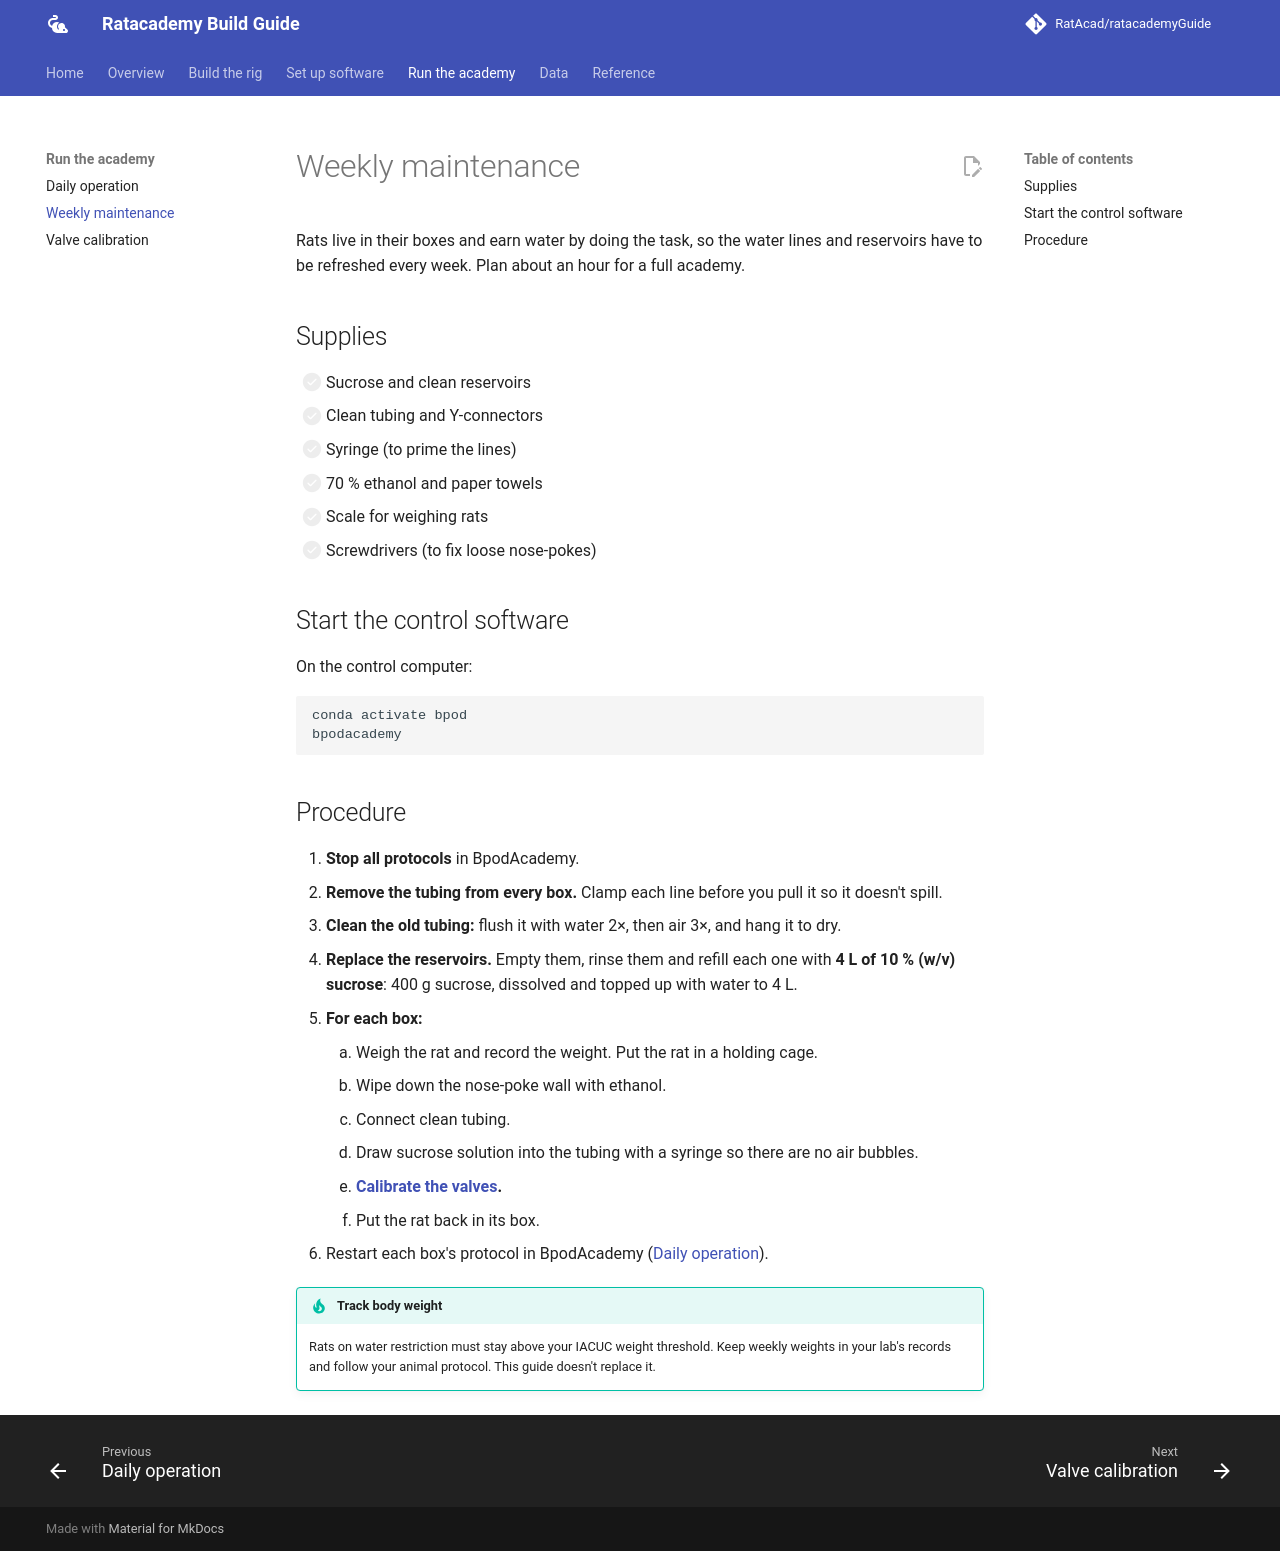

repository: RatAcad/ratacademyGuide · page: operate/weekly-maintenance/index.html · generator: mkdocs

# Weekly maintenance

Rats live in their boxes and earn water by doing the task, so the water lines and
reservoirs have to be refreshed every week. Plan about an hour for a full academy.

## Supplies

- [ ] Sucrose and clean reservoirs
- [ ] Clean tubing and Y-connectors
- [ ] Syringe (to prime the lines)
- [ ] 70 % ethanol and paper towels
- [ ] Scale for weighing rats
- [ ] Screwdrivers (to fix loose nose-pokes)

## Start the control software

On the control computer:

```bash
conda activate bpod
bpodacademy
```

## Procedure

1. **Stop all protocols** in BpodAcademy.
2. **Remove the tubing from every box.** Clamp each line before you pull it so it
   doesn't spill.
3. **Clean the old tubing:** flush it with water 2×, then air 3×, and hang it to dry.
4. **Replace the reservoirs.** Empty them, rinse them and refill each one with
   **4 L of 10 % (w/v) sucrose**: 400 g sucrose, dissolved and topped up with water to 4 L.
5. **For each box:**
    1. Weigh the rat and record the weight. Put the rat in a holding cage.
    2. Wipe down the nose-poke wall with ethanol.
    3. Connect clean tubing.
    4. Draw sucrose solution into the tubing with a syringe so there are no air bubbles.
    5. **[Calibrate the valves](calibration.md).**
    6. Put the rat back in its box.
6. Restart each box's protocol in BpodAcademy
   ([Daily operation](daily.md)).

!!! tip "Track body weight"
    Rats on water restriction must stay above your IACUC weight threshold. Keep
    weekly weights in your lab's records and follow your animal protocol. This guide
    doesn't replace it.
